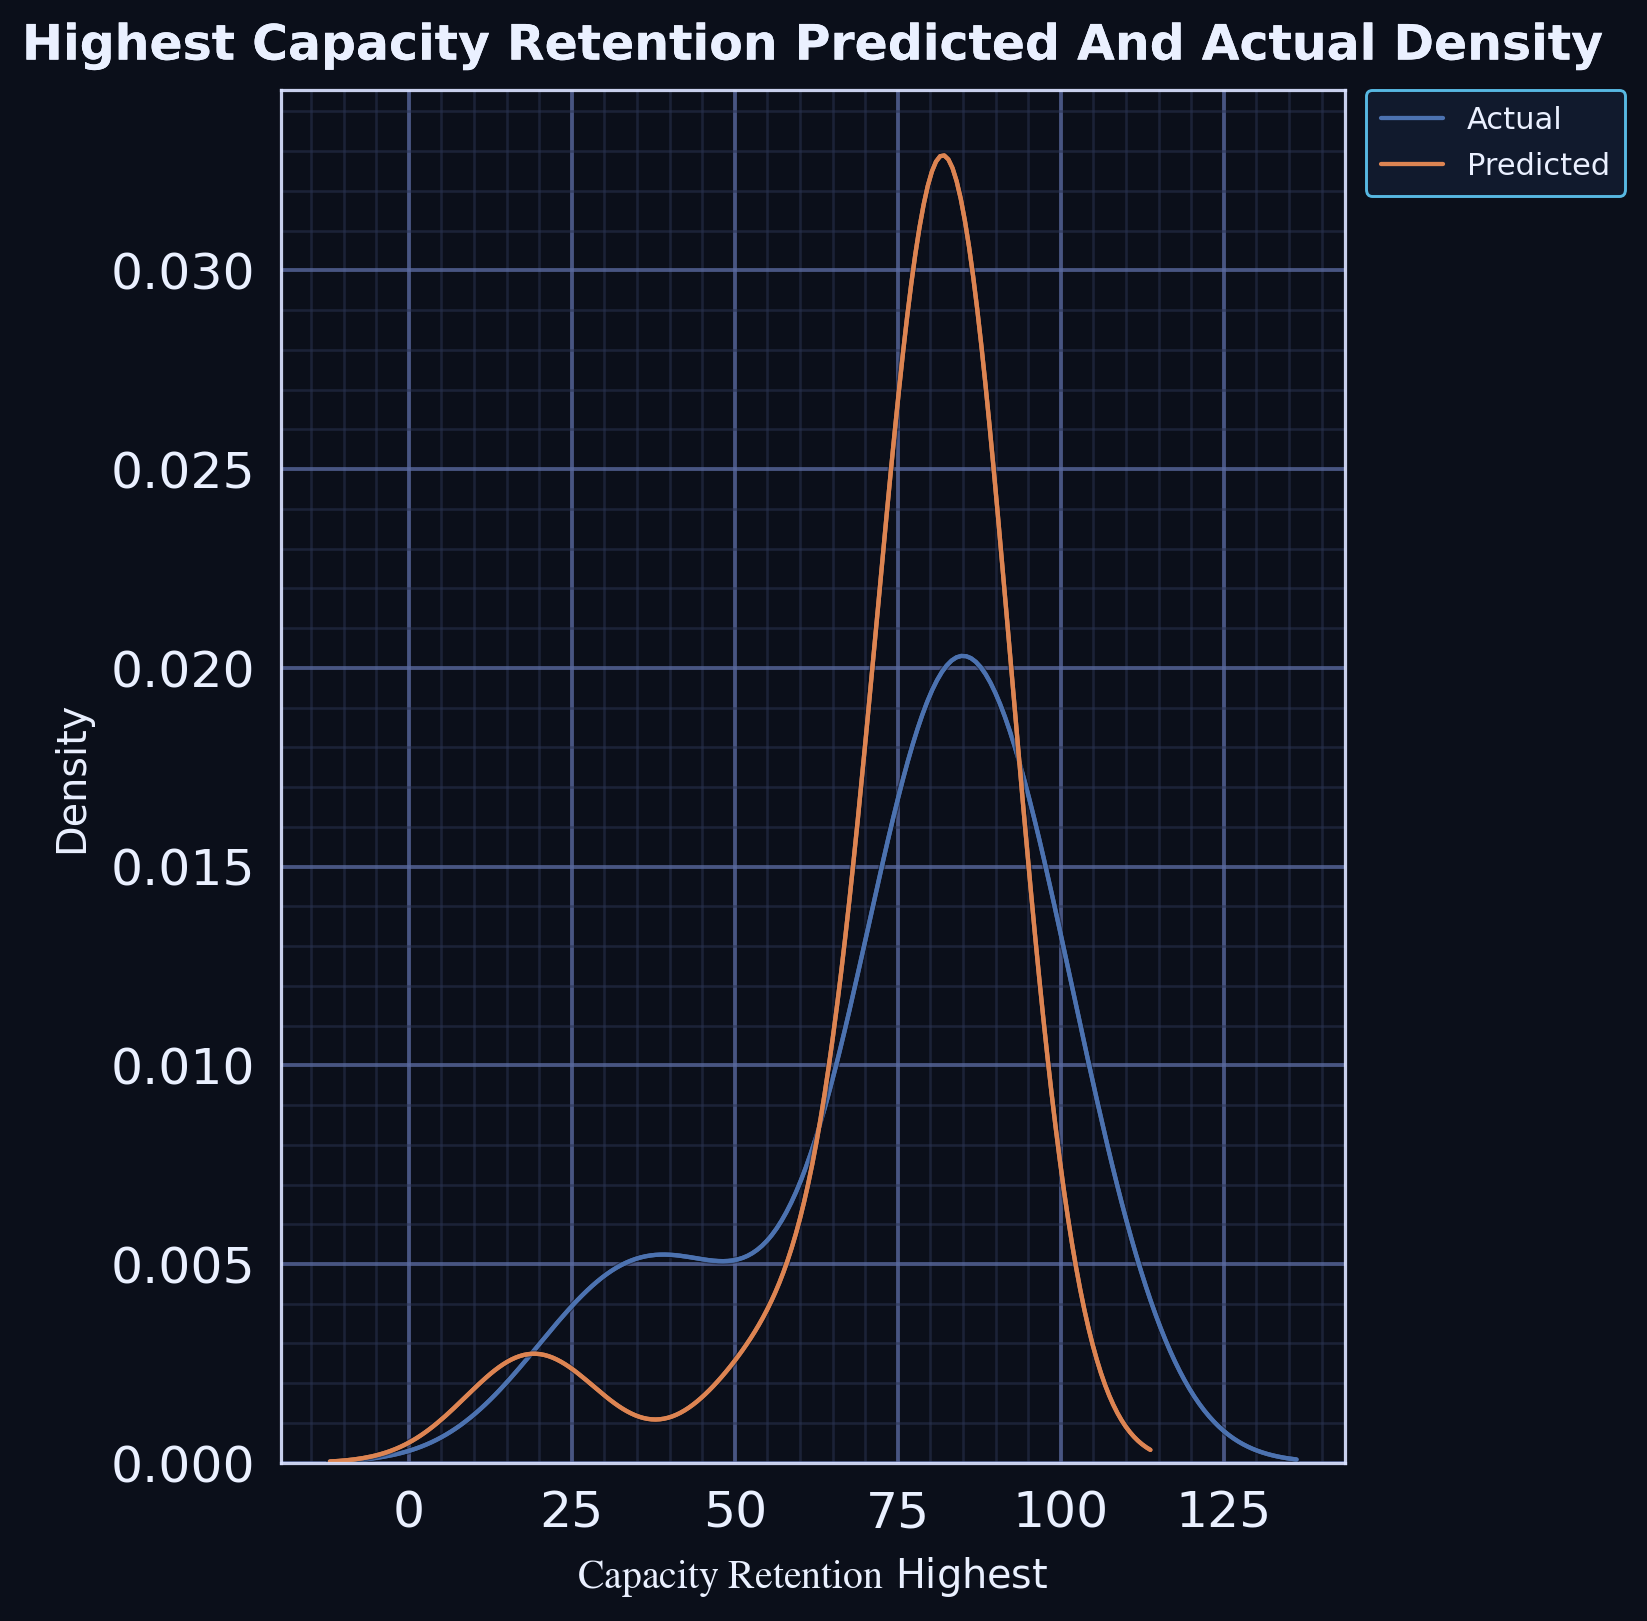

Values plotted in this chart, from the file beside it:
series, value, density
actual_kde, 19.14, 0.002811
actual_kde, 19.53, 0.002889
actual_kde, 19.92, 0.002966
actual_kde, 20.31, 0.003044
actual_kde, 20.71, 0.003122
actual_kde, 21.1, 0.003199
actual_kde, 21.49, 0.003276
actual_kde, 21.88, 0.003353
actual_kde, 22.27, 0.003429
actual_kde, 22.66, 0.003505
actual_kde, 23.05, 0.00358
actual_kde, 23.44, 0.003654
actual_kde, 23.84, 0.003727
actual_kde, 24.23, 0.0038
actual_kde, 24.62, 0.003871
actual_kde, 25.01, 0.003941
actual_kde, 25.4, 0.00401
actual_kde, 25.79, 0.004078
actual_kde, 26.18, 0.004144
actual_kde, 26.57, 0.004209
actual_kde, 26.97, 0.004273
actual_kde, 27.36, 0.004334
actual_kde, 27.75, 0.004394
actual_kde, 28.14, 0.004452
actual_kde, 28.53, 0.004509
actual_kde, 28.92, 0.004563
actual_kde, 29.31, 0.004616
actual_kde, 29.7, 0.004666
actual_kde, 30.1, 0.004715
actual_kde, 30.49, 0.004761
actual_kde, 30.88, 0.004806
actual_kde, 31.27, 0.004848
actual_kde, 31.66, 0.004888
actual_kde, 32.05, 0.004926
actual_kde, 32.44, 0.004961
actual_kde, 32.83, 0.004995
actual_kde, 33.23, 0.005026
actual_kde, 33.62, 0.005055
actual_kde, 34.01, 0.005081
actual_kde, 34.4, 0.005106
actual_kde, 34.79, 0.005128
actual_kde, 35.18, 0.005148
actual_kde, 35.57, 0.005166
actual_kde, 35.96, 0.005182
actual_kde, 36.36, 0.005195
actual_kde, 36.75, 0.005207
actual_kde, 37.14, 0.005217
actual_kde, 37.53, 0.005224
actual_kde, 37.92, 0.00523
actual_kde, 38.31, 0.005234
actual_kde, 38.7, 0.005236
actual_kde, 39.09, 0.005237
actual_kde, 39.49, 0.005236
actual_kde, 39.88, 0.005234
actual_kde, 40.27, 0.00523
actual_kde, 40.66, 0.005225
actual_kde, 41.05, 0.005219
actual_kde, 41.44, 0.005211
actual_kde, 41.83, 0.005203
actual_kde, 42.22, 0.005194
... 368 more rows
